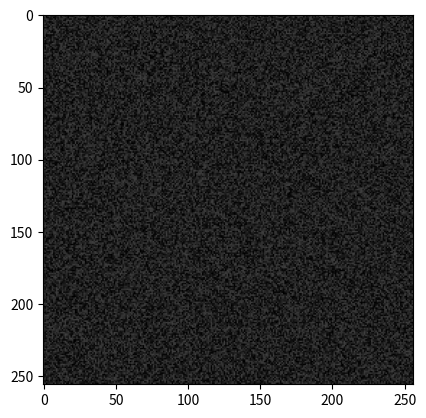

This figure's Python source:
import numpy as np
import matplotlib.pyplot as plt
import matplotlib.animation as ani

animation_length = 5000

width = 256
height = 256

diffuseA = 1
diffuseB = 0.5
feed = 0.055
kill = 0.062

# Random Seed
curA = (np.random.rand(width, height) / 4) + .75
curB = (np.random.rand(width, height) / 4)

# Manual disturbance
for i in range(0, 1024, 8):
    curB[(i+2):(i+6), :] = 0.15

fig = plt.figure()
im = plt.imshow(curA, cmap='gist_gray_r', vmin=0, vmax=1, animated=True)

def laplace(nar: np.ndarray) -> np.array:
    # np.roll has wrap-around
    return (
        (-1 * nar) +
        (0.2  * np.roll(nar, (1 ,  0), axis=(0,1))) +
        (0.2  * np.roll(nar, (0 ,  1), axis=(0,1))) +
        (0.2  * np.roll(nar, (-1,  0), axis=(0,1))) +
        (0.2  * np.roll(nar, (0 , -1), axis=(0,1))) +
        (0.05 * np.roll(nar, (1 ,  1), axis=(0,1))) +
        (0.05 * np.roll(nar, (1 , -1), axis=(0,1))) +
        (0.05 * np.roll(nar, (-1,  1), axis=(0,1))) +
        (0.05 * np.roll(nar, (-1, -1), axis=(0,1)))
    )

def reaction_diffuse(i):
    global curA
    global curB

    if i == (animation_length - 1):
        print("Animation Finished.")

    abb = curA * curB * curB

    nextA = curA + (
        (diffuseA * laplace(curA)) -
        (abb) +
        (feed * (1 - curA))
    )
    nextB = curB + (
        (diffuseB * laplace(curB)) +
        (abb) -
        ((feed + kill) * curB)
    )
    
    im.set_data(nextA)

    curA = nextA
    curB = nextB
    
    return im

anim = ani.FuncAnimation(fig, reaction_diffuse, animation_length, interval=0, repeat=False)
plt.show()